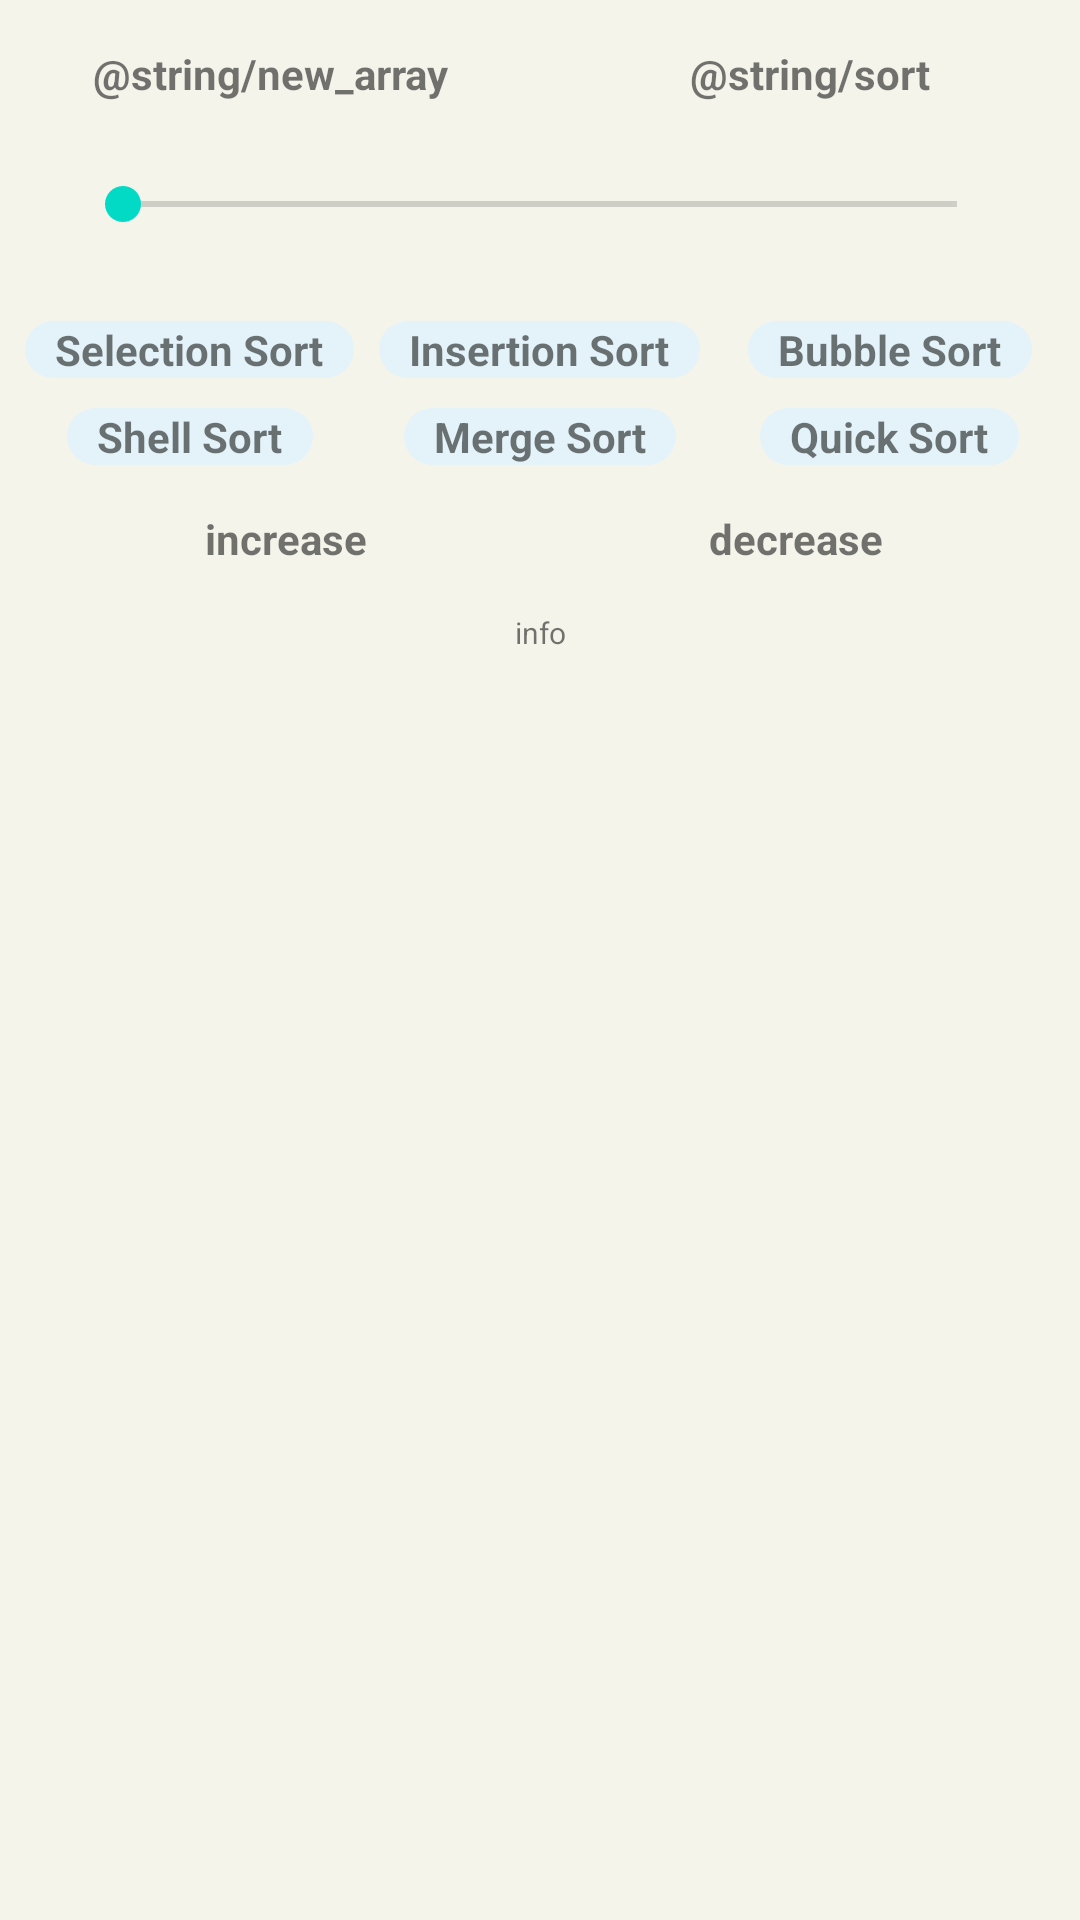

Produce the Android XML layout that renders to this screen, including the resource entries it uses.
<!-- AndroidManifest.xml: application theme Theme.EighteenthOfMay -->
<!-- res/layout/main_layout.xml -->
<?xml version="1.0" encoding="utf-8"?>
<LinearLayout
    android:background="@color/main_bg"
    android:orientation="vertical"
    xmlns:android="http://schemas.android.com/apk/res/android"
    android:layout_width="match_parent"
    android:layout_height="match_parent">

    <LinearLayout
        android:orientation="vertical"
        android:layout_width="match_parent"
        android:layout_height="0dp"
        android:layout_weight="1">

        <LinearLayout
            android:id="@+id/seek_and_sort"
            android:layout_marginTop="15dp"
            android:orientation="horizontal"
            android:layout_width="match_parent"
            android:layout_height="wrap_content">

            <TextView
                android:textStyle="bold"
                android:gravity="center"
                android:text="@string/new_array"
                android:id="@+id/button"
                android:layout_width="0dp"
                android:layout_weight="1"
                android:layout_height="wrap_content"/>

            <TextView
                android:textStyle="bold"
                android:gravity="center"
                android:text="@string/sort"
                android:id="@+id/sort_button"
                android:layout_width="0dp"
                android:layout_weight="1"
                android:layout_height="wrap_content"/>

        </LinearLayout>

        <SeekBar
            android:layout_margin="25dp"
            android:id="@+id/seekBar"
            android:layout_width="match_parent"
            android:layout_height="wrap_content" />

        <include layout="@layout/sort_type" />

        <LinearLayout
            android:layout_margin="10dp"
            android:layout_marginTop="5dp"
            android:orientation="horizontal"
            android:layout_width="match_parent"
            android:layout_height="wrap_content">

            <TextView
                android:textStyle="bold"
                android:gravity="center"
                android:text="increase"
                android:id="@+id/increase"
                android:layout_width="0dp"
                android:layout_weight="1"
                android:layout_height="wrap_content"/>

            <TextView
                android:textStyle="bold"
                android:gravity="center"
                android:text="decrease"
                android:id="@+id/decrease"
                android:layout_width="0dp"
                android:layout_weight="1"
                android:layout_height="wrap_content"/>

        </LinearLayout>

        <TextView
            android:textSize="10sp"
            android:gravity="center"
            android:layout_margin="5dp"
            android:id="@+id/info"
            android:text="info"
            android:layout_width="match_parent"
            android:layout_height="wrap_content"/>

    </LinearLayout>

    <androidx.recyclerview.widget.RecyclerView
        android:id="@+id/list_sort"
        android:layout_width="match_parent"
        android:layout_height="0dp"
        android:layout_weight="1"
        android:layout_marginStart="4dp"
        android:layout_marginEnd="2dp"
        android:layout_marginBottom="15dp" />

</LinearLayout>
<!-- res/layout/sort_type.xml (included above) -->
<?xml version="1.0" encoding="utf-8"?>
<LinearLayout
    xmlns:android="http://schemas.android.com/apk/res/android"
    xmlns:app="http://schemas.android.com/apk/res-auto"
    android:layout_width="match_parent"
    android:layout_height="wrap_content"
    android:layout_marginStart="5dp"
    android:layout_marginEnd="5dp"
    android:orientation="vertical">

    <LinearLayout
        android:weightSum="3"
        android:layout_marginTop="5dp"
        android:layout_marginBottom="5dp"
        android:layout_width="match_parent"
        android:layout_height="0dp"
        android:layout_weight="1"
        android:orientation="horizontal">

        <FrameLayout

            android:layout_width="0dp"
            android:layout_height="match_parent"
            android:layout_weight="1">

            <TextView
                android:id="@+id/selection"
                android:paddingStart="10dp"
                android:paddingEnd="10dp"
                android:layout_width="wrap_content"
                android:layout_height="wrap_content"
                android:layout_gravity="center"
                android:background="@drawable/sort_background"
                android:text="Selection Sort"
                android:textStyle="bold" />
        </FrameLayout>

        <FrameLayout
            android:layout_width="0dp"
            android:layout_height="match_parent"
            android:layout_weight="1">

            <TextView
                android:id="@+id/insertion"
                android:paddingStart="10dp"
                android:paddingEnd="10dp"
                android:layout_width="wrap_content"
                android:layout_height="wrap_content"
                android:layout_gravity="center"
                android:background="@drawable/sort_background"
                android:text="Insertion Sort"
                android:textStyle="bold" />
        </FrameLayout>

        <FrameLayout
            android:layout_width="0dp"
            android:layout_height="match_parent"
            android:layout_weight="1">

            <TextView
                android:id="@+id/bubble"
                android:paddingStart="10dp"
                android:paddingEnd="10dp"
                android:layout_width="wrap_content"
                android:layout_height="wrap_content"
                android:layout_gravity="center"
                android:background="@drawable/sort_background"
                android:text="Bubble Sort"
                android:textStyle="bold" />
        </FrameLayout>

    </LinearLayout>

    <LinearLayout
        android:layout_marginTop="5dp"
        android:layout_marginBottom="5dp"
        android:layout_width="match_parent"
        android:layout_height="0dp"
        android:layout_weight="1"
        android:orientation="horizontal">

        <FrameLayout

            android:layout_width="0dp"
            android:layout_height="match_parent"
            android:layout_weight="1">

            <TextView
                android:id="@+id/shell"
                android:paddingStart="10dp"
                android:paddingEnd="10dp"
                android:layout_width="wrap_content"
                android:layout_height="wrap_content"
                android:layout_gravity="center"
                android:background="@drawable/sort_background"
                android:text="Shell Sort"
                android:textStyle="bold" />
        </FrameLayout>

        <FrameLayout
            android:layout_width="0dp"
            android:layout_height="match_parent"
            android:layout_weight="1">

            <TextView
                android:id="@+id/merge"
                android:paddingStart="10dp"
                android:paddingEnd="10dp"
                android:layout_width="wrap_content"
                android:layout_height="wrap_content"
                android:layout_gravity="center"
                android:background="@drawable/sort_background"
                android:text="Merge Sort"
                android:textStyle="bold" />
        </FrameLayout>

        <FrameLayout
            android:layout_width="0dp"
            android:layout_height="match_parent"
            android:layout_weight="1">

            <TextView
                android:id="@+id/quick"
                android:paddingStart="10dp"
                android:paddingEnd="10dp"
                android:layout_width="wrap_content"
                android:layout_height="wrap_content"
                android:layout_gravity="center"
                android:background="@drawable/sort_background"
                android:text="Quick Sort"
                android:textStyle="bold" />
        </FrameLayout>

    </LinearLayout>

</LinearLayout>
<!-- resources referenced by this layout -->
<resources>
  <color name="main_bg">#f5f4eb</color>
  <!-- drawable sort_background (drawable) -->
  <?xml version="1.0" encoding="UTF-8"?>
  <shape xmlns:android="http://schemas.android.com/apk/res/android">
      <solid android:color="#e4f3f9"/>
  
      <corners android:radius="15dp" />
  </shape>
  <style name="Theme.EighteenthOfMay" parent="Theme.MaterialComponents.DayNight.DarkActionBar">
          
          <item name="colorPrimary">@color/purple_500</item>
          <item name="colorPrimaryVariant">@color/purple_700</item>
          <item name="colorOnPrimary">@color/white</item>
          
          <item name="colorSecondary">@color/teal_200</item>
          <item name="colorSecondaryVariant">@color/teal_700</item>
          <item name="colorOnSecondary">@color/black</item>
          
          <item name="android:statusBarColor" tools:targetApi="l">?attr/colorPrimaryVariant</item>
          
      </style>
  <color name="purple_500">#FF6200EE</color>
  <color name="purple_700">#FF3700B3</color>
  <color name="white">#FFFFFFFF</color>
  <color name="teal_200">#FF03DAC5</color>
  <color name="teal_700">#FF018786</color>
  <color name="black">#FF000000</color>
</resources>
